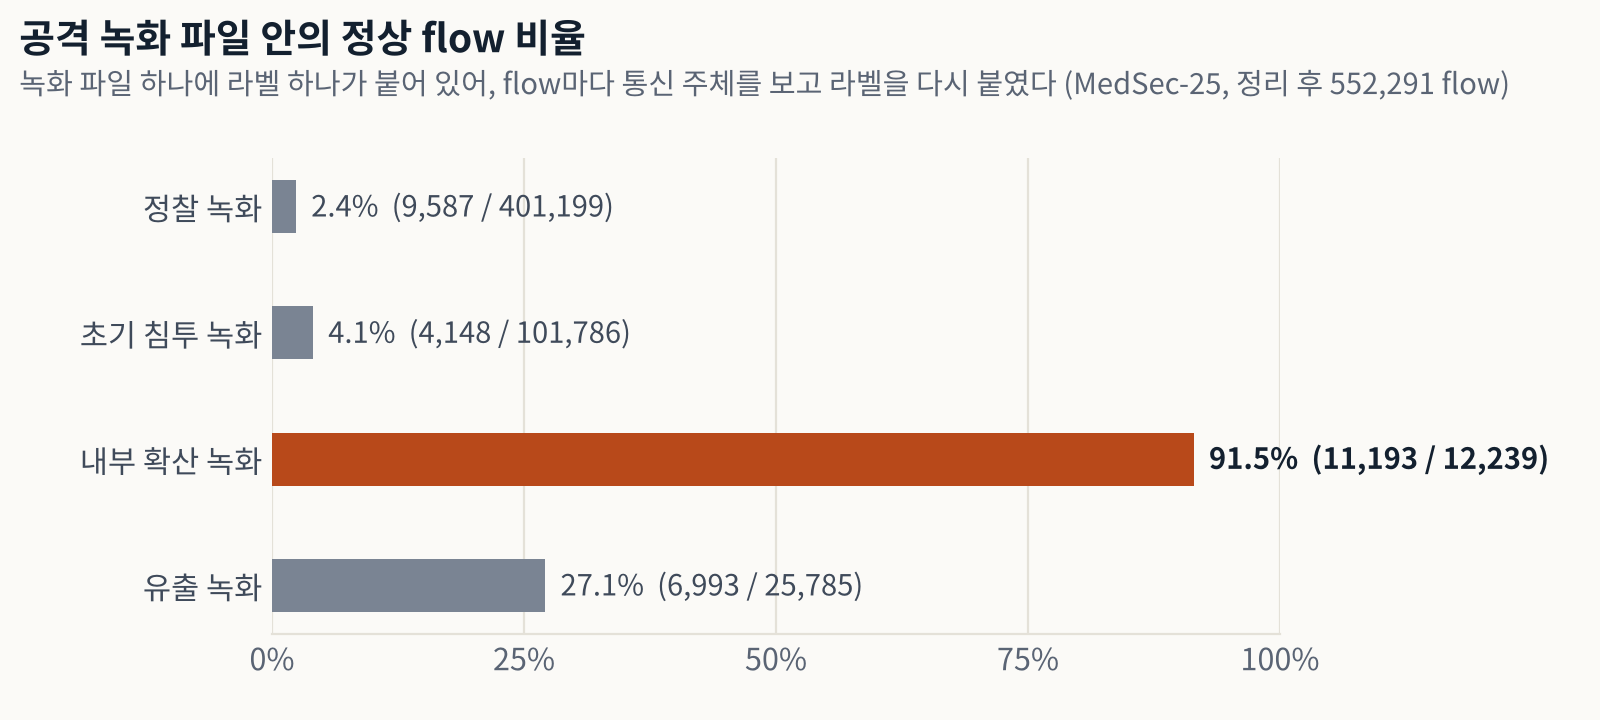

Source data for this figure (header and first rows):
capture, benign_flows, all_flows, benign_pct
정찰 녹화, 9587, 401199, 2.39
초기 침투 녹화, 4148, 101786, 4.075
내부 확산 녹화, 11193, 12239, 91.45
유출 녹화, 6993, 25785, 27.12
